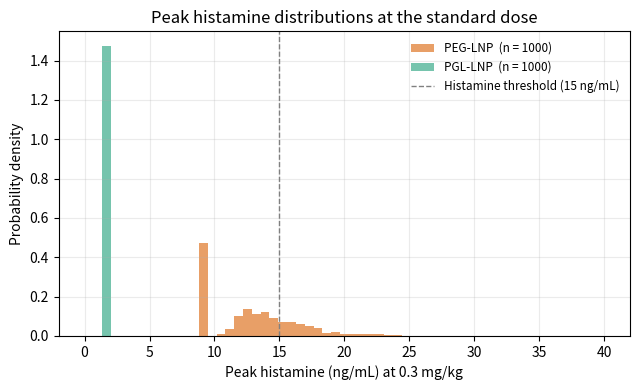
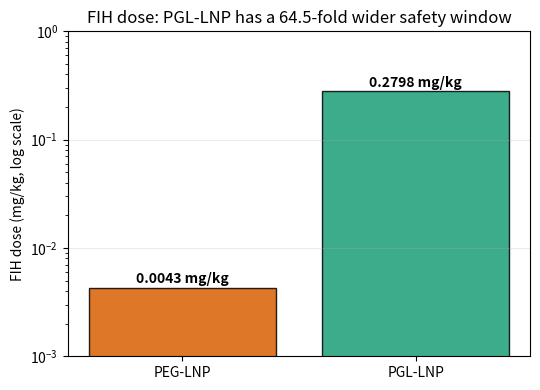

Source code (Python) for these figures, in order:
#!/usr/bin/env python3
"""make_figs_5B.py — figures for Article 5B (Vaccines)."""
import numpy as np
import matplotlib
matplotlib.use("Agg")
import matplotlib.pyplot as plt
from pathlib import Path

np.random.seed(42)
OUT = Path("figures_5B"); OUT.mkdir(exist_ok=True)

# ---- simulate the virtual population ----
n = 1000
titre = np.where(np.random.random(n) < 0.30, 0.0,
                 np.where(np.random.random(n) < 0.80,
                          np.random.lognormal(0, 0.5, n),
                          np.random.lognormal(0, 0.6, n)))
H_peg = 9.44 * (1 + 0.50 * titre)
H_pgl = 1.50 * (1 + 0.02 * titre)

# ---- Fig. 1: peak histamine distributions at 0.3 mg/kg ----
fig, ax = plt.subplots(figsize=(6.5, 4.0))
bins = np.linspace(0, 40, 60)
ax.hist(H_peg, bins=bins, alpha=0.60, color="#d95f02",
        label=f"PEG-LNP  (n = {n})", density=True)
ax.hist(H_pgl, bins=bins, alpha=0.60, color="#1b9e77",
        label=f"PGL-LNP  (n = {n})", density=True)
ax.axvline(15, ls="--", lw=1.0, color="gray",
           label="Histamine threshold (15 ng/mL)")
ax.set_xlabel("Peak histamine (ng/mL) at 0.3 mg/kg")
ax.set_ylabel("Probability density")
ax.set_title("Peak histamine distributions at the standard dose")
ax.legend(frameon=False, fontsize=8.5)
ax.grid(alpha=0.25)
plt.tight_layout()
plt.savefig(OUT / "Fig1_histamine_distributions.pdf", bbox_inches="tight")
plt.close()
print("Wrote", OUT / "Fig1_histamine_distributions.pdf")

# ---- Fig. 2: FIH dose comparison ----
labels = ["PEG-LNP", "PGL-LNP"]
fih = [0.0043, 0.2798]
colors = ["#d95f02", "#1b9e77"]
fig, ax = plt.subplots(figsize=(5.5, 4.0))
bars = ax.bar(labels, fih, color=colors, alpha=0.85, edgecolor="black")
for b, v in zip(bars, fih):
    ax.text(b.get_x() + b.get_width()/2, v * 1.10,
            f"{v:.4f} mg/kg", ha="center", fontsize=10, fontweight="bold")
ax.set_yscale("log")
ax.set_ylim(1e-3, 1.0)
ax.set_ylabel("FIH dose (mg/kg, log scale)")
ax.set_title("FIH dose: PGL-LNP has a 64.5-fold wider safety window")
ax.grid(alpha=0.25, axis="y")
plt.tight_layout()
plt.savefig(OUT / "Fig2_FIH_comparison.pdf", bbox_inches="tight")
plt.close()
print("Wrote", OUT / "Fig2_FIH_comparison.pdf")
